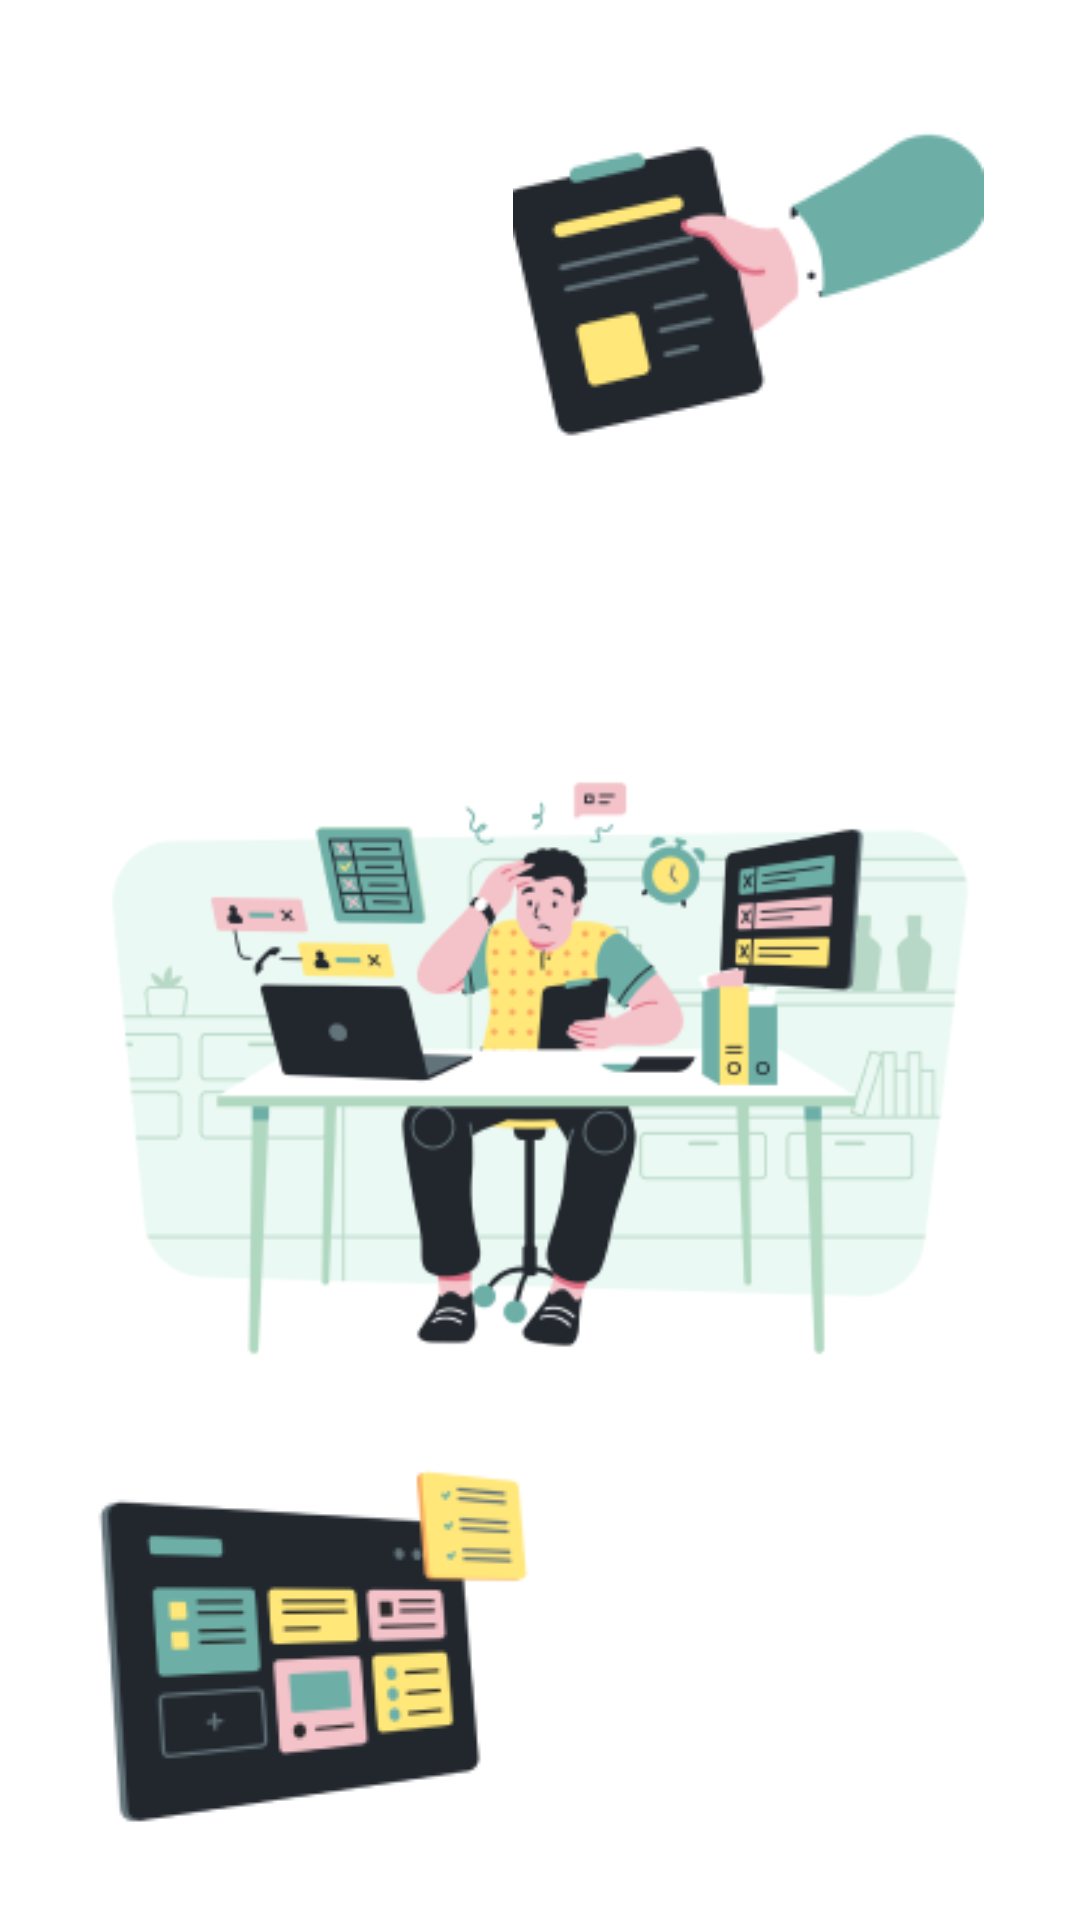

The Android layout XML behind this screen, and the referenced resources:
<!-- AndroidManifest.xml: application theme Theme.Emicalculator -->
<!-- res/layout/activity_main.xml -->
<?xml version="1.0" encoding="utf-8"?>
<androidx.constraintlayout.widget.ConstraintLayout xmlns:android="http://schemas.android.com/apk/res/android"
    xmlns:app="http://schemas.android.com/apk/res-auto"
    xmlns:tools="http://schemas.android.com/tools"
    android:layout_width="match_parent"
    android:layout_height="match_parent"
    tools:context=".MainActivity"
    android:background="@drawable/main_bg">

    <ImageView
        android:id="@+id/iv"
        android:layout_width="wrap_content"
        android:layout_height="wrap_content"
        android:layout_marginTop="32dp"
        android:layout_marginEnd="32dp"
        android:background="@drawable/main_top_right"
        app:layout_constraintEnd_toEndOf="parent"
        app:layout_constraintTop_toTopOf="parent" />

    <ImageView
        android:background="@drawable/main_bottom_left"
        android:id="@+id/iv2"
        android:layout_width="wrap_content"
        android:layout_height="wrap_content"
        android:layout_marginStart="32dp"
        android:layout_marginBottom="32dp"
        app:layout_constraintBottom_toBottomOf="parent"
        app:layout_constraintStart_toStartOf="parent" />
</androidx.constraintlayout.widget.ConstraintLayout>
<!-- resources referenced by this layout -->
<resources>
  <!-- drawable main_bg: png bitmap (drawable, 36596 bytes) -->
  <!-- drawable main_bottom_left: png bitmap (drawable, 10387 bytes) -->
  <!-- drawable main_top_right: png bitmap (drawable, 7558 bytes) -->
  <style name="Theme.Emicalculator" parent="Theme.MaterialComponents.DayNight.NoActionBar">
          
          <item name="colorPrimary">@color/purple_500</item>
          <item name="colorPrimaryVariant">@color/purple_700</item>
          <item name="colorOnPrimary">@color/white</item>
          
          <item name="colorSecondary">@color/teal_200</item>
          <item name="colorSecondaryVariant">@color/teal_700</item>
          <item name="colorOnSecondary">@color/black</item>
          
          <item name="android:statusBarColor" tools:targetApi="l">?attr/colorPrimaryVariant</item>
          
      </style>
  <!-- not gathered from this repository: default colours our renderer supplied (Android Studio template values) -->
  <color name="purple_500">#FF6200EE</color>
  <color name="purple_700">#FF3700B3</color>
  <color name="teal_200">#FF03DAC5</color>
  <color name="teal_700">#FF018786</color>
  <color name="black">#FF000000</color>
  <color name="white">#FFFFFFFF</color>
</resources>
